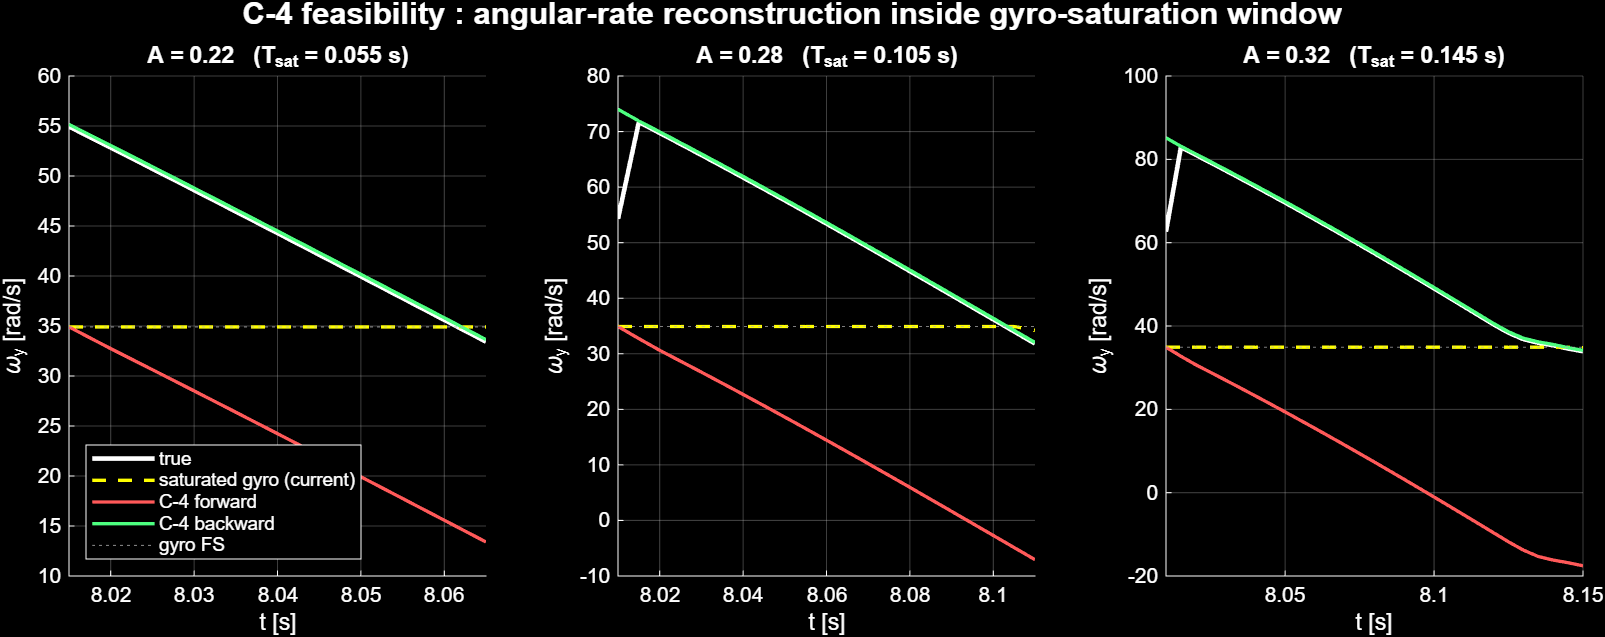

Source data for this figure (header and first rows):
A, T_win_s, w_in_true, w_peak, ang_true_deg, err_now_deg, err_C4fwd_deg, err_C4bwd_deg
0.22, 0.055, 54.95, 54.95, 139.4, -29.45, -63.21, 0.6544
0.28, 0.105, 54.29, 71.71, 314.3, -104.5, -228.9, 6.765
0.32, 0.145, 62.65, 82.93, 472, -182, -412.1, 8.113
